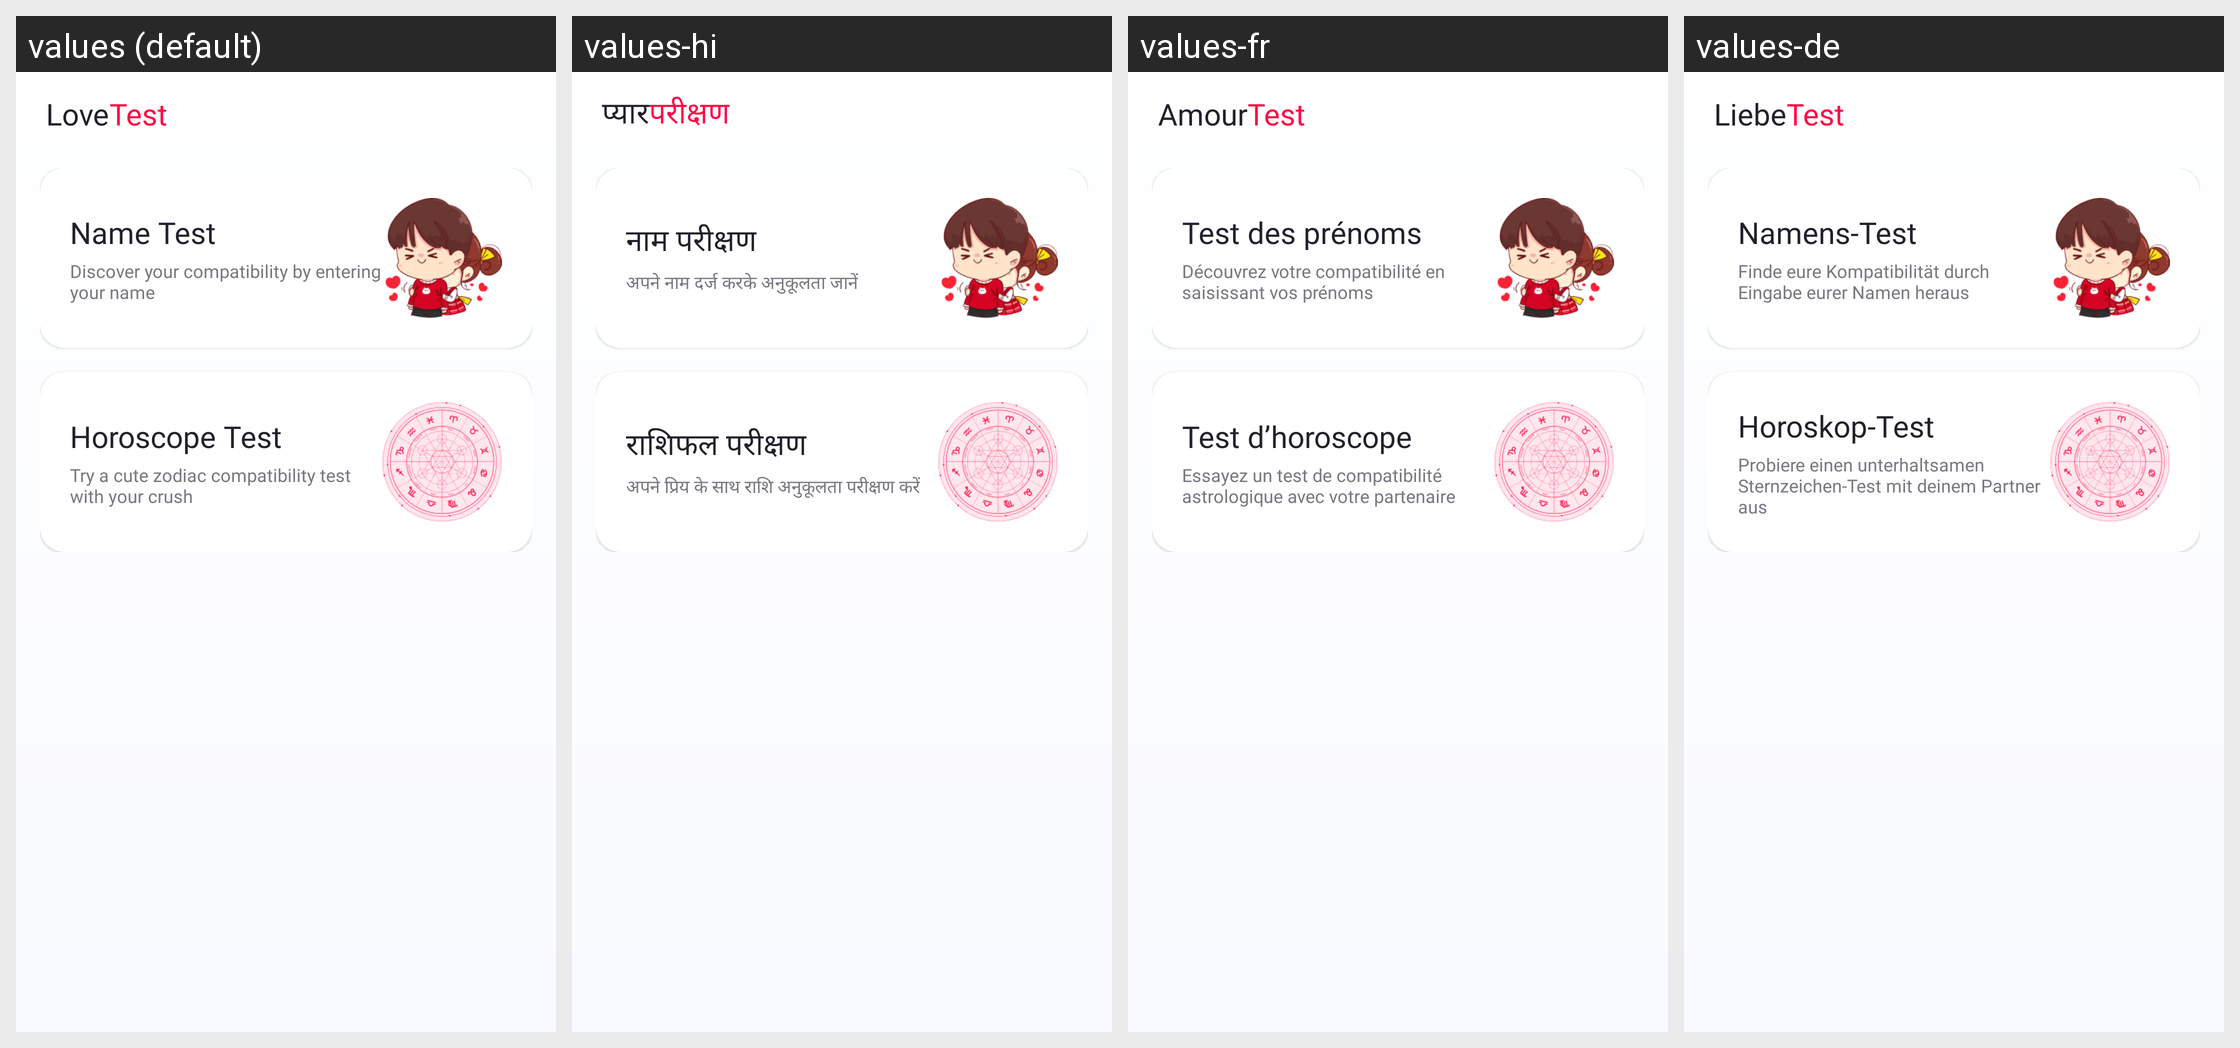

The same Android screen rendered under several of its app's locales, left to right. List the strings drawn on it with the default value and each locale's translation.
Android screen res/layout/fragment_love_test.xml rendered under 4 locales, left to right: values (default), values-hi, values-fr, values-de. Device: Nexus 5 (rendered at 1080×1920; each locale shown at half size, 540×960, under a caption strip naming it); theme Theme.LoveCounter.
Other locales in the repository, not shown: values-es, values-pt.
Strings drawn on this screen, with the default value and each locale's value (text and hints the layout hard-codes, and strings that could not be matched under every locale, appear in the picture but are not listed):

love
  values: Love
  values-hi: प्यार
  values-fr: Amour
  values-de: Liebe

test
  values: Test
  values-hi: परीक्षण
  values-fr: Test
  values-de: Test

name_test
  values: Name Test
  values-hi: नाम परीक्षण
  values-fr: Test des prénoms
  values-de: Namens-Test

discover_name_compatibility
  values: Discover your compatibility by entering your name
  values-hi: अपने नाम दर्ज करके अनुकूलता जानें
  values-fr: Découvrez votre compatibilité en saisissant vos prénoms
  values-de: Finde eure Kompatibilität durch Eingabe eurer Namen heraus

access_name_test
  values: Name Test
  values-hi: नाम परीक्षण
  values-fr: Test des prénoms
  values-de: Namens-Test

horoscope_test
  values: Horoscope Test
  values-hi: राशिफल परीक्षण
  values-fr: Test d’horoscope
  values-de: Horoskop-Test

try_horoscope_compatibility
  values: Try a cute zodiac compatibility test with your crush
  values-hi: अपने प्रिय के साथ राशि अनुकूलता परीक्षण करें
  values-fr: Essayez un test de compatibilité astrologique avec votre partenaire
  values-de: Probiere einen unterhaltsamen Sternzeichen-Test mit deinem Partner aus

access_horoscope_test
  values: Horoscope Test
  values-hi: राशिफल परीक्षण
  values-fr: Test d’horoscope
  values-de: Horoskop-Test
